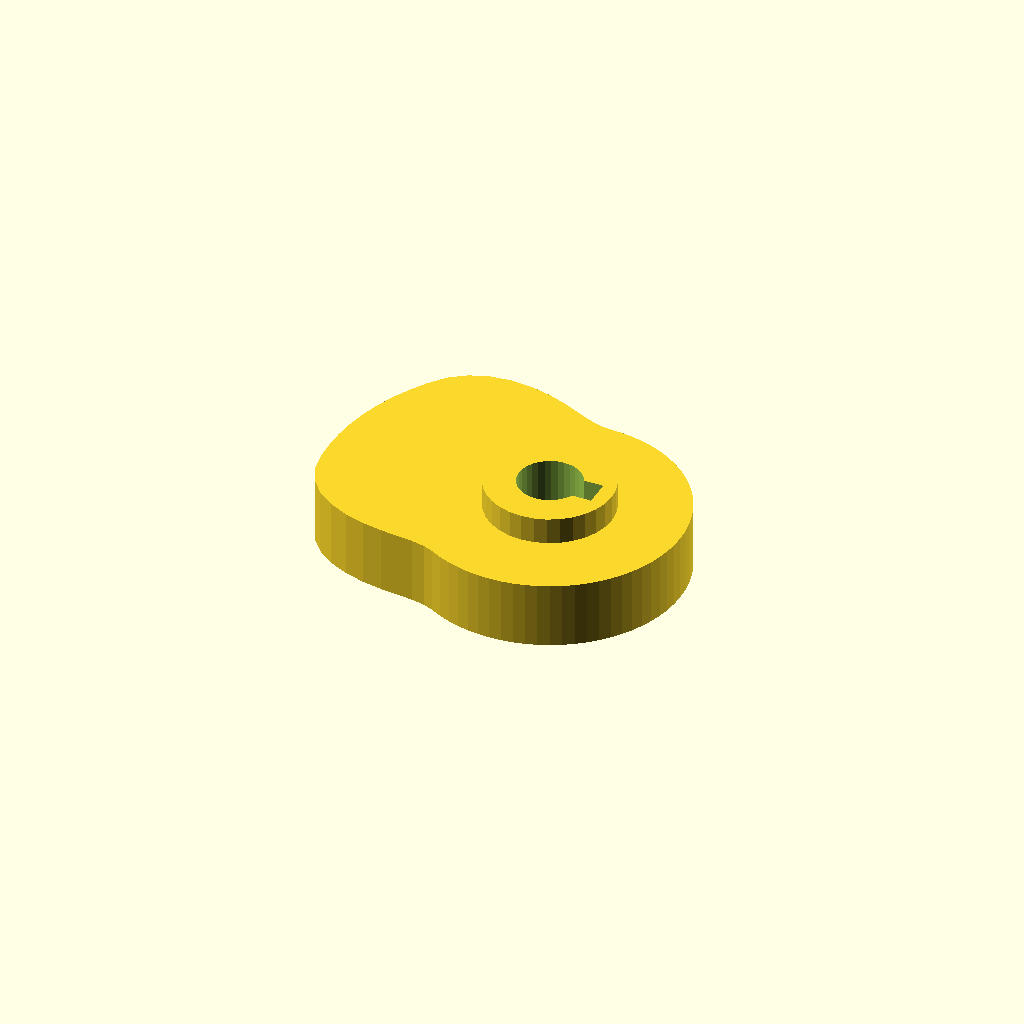
Cell 1 — every parameter at its default value.
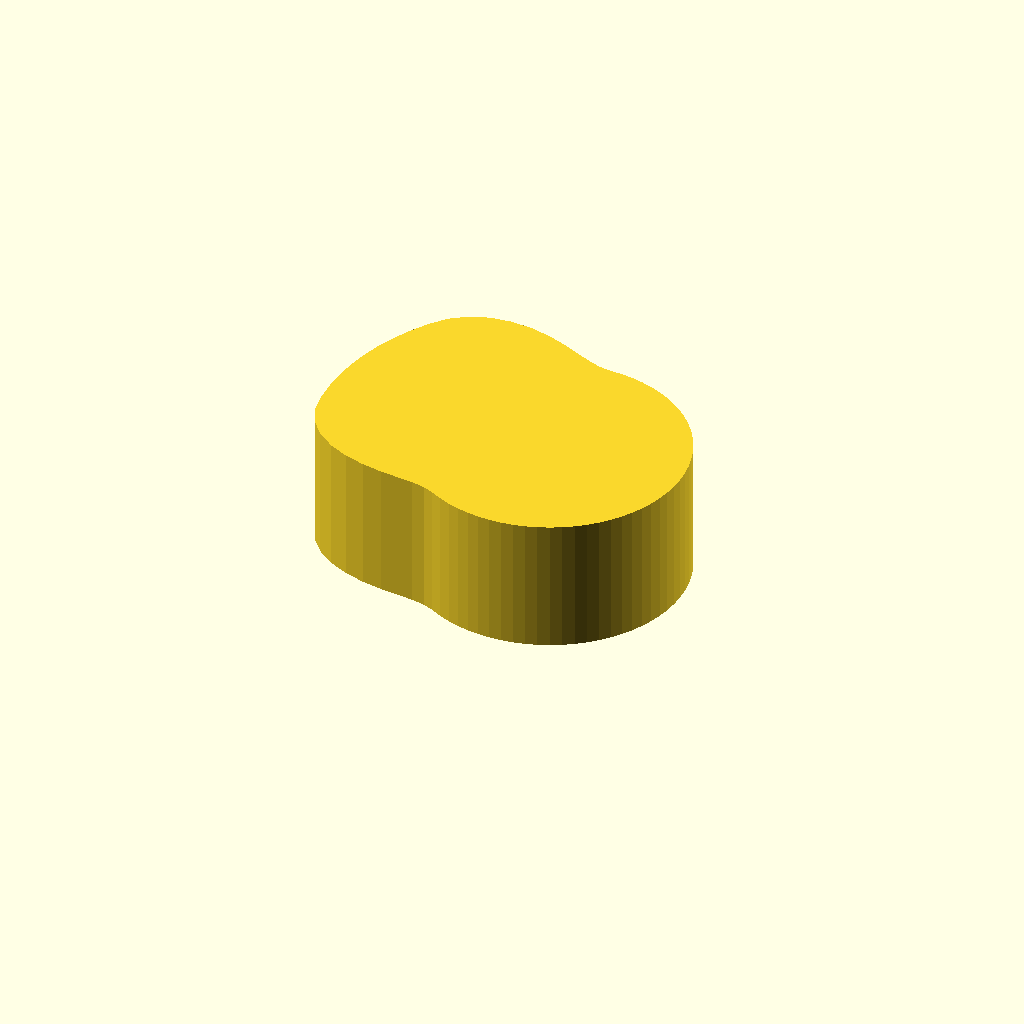
Cell 2: the same model with cam_t = 20.
All cells are drawn from one camera (rotation 55°, 0°, 25°, orthographic, colour scheme Cornfield), so only the parameter changes between them.
The OpenSCAD source (optional_data/data/gen3/cams/part_0036.scad):
$fn = 32;

// ----------------------------------------------------------------------
// Cam: base radius 20 mm with a 14 mm lift over 150 degrees
// ----------------------------------------------------------------------

// --- parameters (mm) ---
base_r = 20;              // base radius
lift = 14;                // lift height above the base radius
lift_span = 150;          // angular width of the lift
lift_start = 90;          // angle where the lift starts
cam_t = 10;               // cam plate thickness
hub_d = 19;               // hub diameter
hub_h = 18;               // hub height
bore_d = 9.53;            // bore
key_w = 4;                // keyway width
key_depth = 2;            // keyway depth

cam_profile = [[20, 0], [19.924, 1.743], [19.696, 3.473], [19.319, 5.176], [18.794, 6.84], [18.126, 8.452], [17.321, 10], [16.383, 11.472], [15.321, 12.856], [14.142, 14.142], [12.856, 15.321], [11.472, 16.383], [10, 17.321], [8.452, 18.126], [6.84, 18.794], [5.176, 19.319], [3.473, 19.696], [1.743, 19.924], [0, 20], [-1.77, 20.234], [-3.684, 20.894], [-5.859, 21.864], [-8.36, 22.969], [-11.19, 23.996], [-14.279, 24.732], [-17.494, 24.984], [-20.654, 24.614], [-23.551, 23.551], [-25.986, 21.805], [-27.851, 19.502], [-29.445, 17], [-30.814, 14.369], [-31.95, 11.629], [-32.841, 8.8], [-33.483, 5.904], [-33.871, 2.963], [-34, 0], [-33.871, -2.963], [-33.406, -5.89], [-32.172, -8.62], [-30.194, -10.99], [-27.642, -12.89], [-24.732, -14.279], [-21.689, -15.187], [-18.724, -15.711], [-16.006, -16.006], [-13.638, -16.253], [-11.65, -16.638], [-10, -17.321], [-8.452, -18.126], [-6.84, -18.794], [-5.176, -19.319], [-3.473, -19.696], [-1.743, -19.924], [0, -20], [1.743, -19.924], [3.473, -19.696], [5.176, -19.319], [6.84, -18.794], [8.452, -18.126], [10, -17.321], [11.472, -16.383], [12.856, -15.321], [14.142, -14.142], [15.321, -12.856], [16.383, -11.472], [17.321, -10], [18.126, -8.452], [18.794, -6.84], [19.319, -5.176], [19.696, -3.473], [19.924, -1.743]];

difference() {
  union() {
    linear_extrude(height = cam_t) polygon(cam_profile);
    /* hub, proud of the cam plate on both sides */
    translate([0, 0, -4]) cylinder(h = hub_h, d = hub_d);
  }
  /* bore through the hub, 2.5 mm clear on both faces */
  translate([0, 0, -6.5]) cylinder(h = hub_h + 5, d = bore_d);
  /* keyway, milled through the whole hub */
  translate([2.763, -2, -6.5]) cube([4.5, 4, 23]);
}
Parameter table extracted from the source (name, type, default, range or options):
base_r: number, default 20
lift: number, default 14
lift_span: number, default 150
lift_start: number, default 90
cam_t: number, default 10
hub_d: number, default 19
hub_h: number, default 18
bore_d: number, default 9.53
key_w: number, default 4
key_depth: number, default 2
